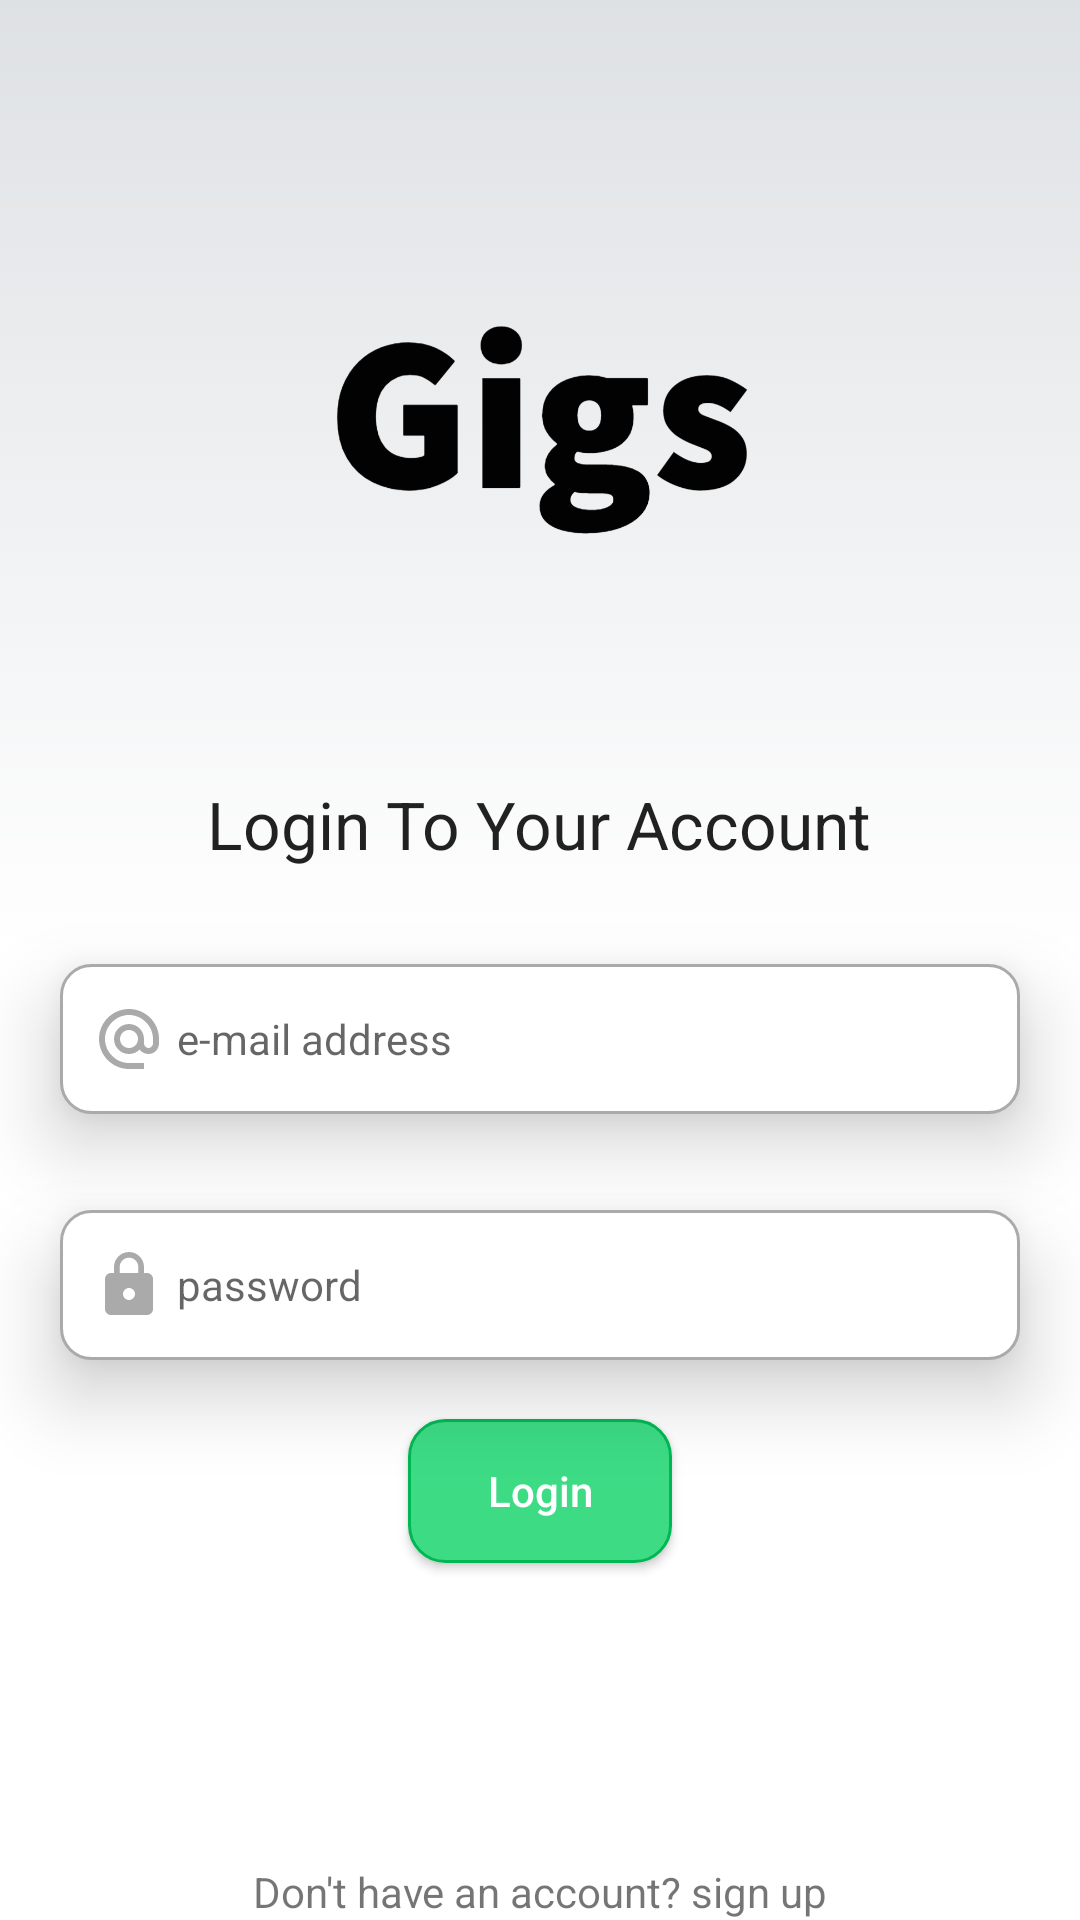

Produce the Android XML layout that renders to this screen, including the resource entries it uses.
<!-- AndroidManifest.xml: application theme Theme.Gigs -->
<!-- res/layout/activity_log_in.xml -->
<?xml version="1.0" encoding="utf-8"?>
<androidx.constraintlayout.widget.ConstraintLayout xmlns:android="http://schemas.android.com/apk/res/android"
    xmlns:app="http://schemas.android.com/apk/res-auto"
    xmlns:tools="http://schemas.android.com/tools"
    android:layout_width="match_parent"
    android:layout_height="match_parent"
    android:background="@drawable/background"
    android:orientation="vertical"
    tools:context="com.schoolproject.gigs.logIn">


    <ImageView
        android:layout_width="200dp"
        android:layout_height="200dp"
        android:src="@mipmap/logo_nobackground"
        app:layout_constraintBottom_toTopOf="@+id/textView"
        app:layout_constraintEnd_toEndOf="parent"
        app:layout_constraintStart_toStartOf="parent"
        app:layout_constraintTop_toTopOf="parent" />

    <TextView
        android:elevation="15dp"
        android:id="@+id/textView"
        android:layout_width="wrap_content"
        android:layout_height="wrap_content"
        android:layout_marginTop="260dp"
        android:fontFamily="sans-serif"
        android:text="@string/login"
        android:textAppearance="@style/TextAppearance.AppCompat.Large"
        app:layout_constraintEnd_toEndOf="parent"
        app:layout_constraintHorizontal_bias="0.497"
        app:layout_constraintStart_toStartOf="parent"
        app:layout_constraintTop_toTopOf="parent" />

    <EditText
        android:id="@+id/email"
        android:layout_width="0dp"
        android:layout_marginLeft="20dp"
        android:layout_marginRight="20dp"
        android:layout_height="50dp"
        android:layout_marginTop="32dp"
        android:background="@drawable/custom_input"
        android:drawableStart="@drawable/custom_email_icon"
        android:drawablePadding="4dp"
        android:elevation="15dp"
        android:ems="20"
        android:hint="@string/emailaddress"
        android:inputType="textEmailAddress"
        android:paddingStart="11dp"
        android:paddingEnd="11dp"
        android:textSize="14sp"
        app:layout_constraintEnd_toEndOf="parent"
        app:layout_constraintHorizontal_bias="0.493"
        app:layout_constraintStart_toStartOf="parent"
        app:layout_constraintTop_toBottomOf="@+id/textView" />

    <EditText
        android:id="@+id/password"
        android:layout_width="0dp"
        android:layout_height="50dp"
        android:layout_marginTop="32dp"
        android:background="@drawable/custom_input"
        android:drawableStart="@drawable/custom_lock_icon"
        android:drawablePadding="4dp"
        android:elevation="15dp"
        android:ems="20"
        android:hint="@string/password"
        android:paddingStart="11dp"
        android:paddingEnd="11dp"
        android:textSize="14sp"
        app:layout_constraintEnd_toEndOf="@+id/email"
        app:layout_constraintHorizontal_bias="0.0"
        app:layout_constraintStart_toStartOf="@+id/email"
        app:layout_constraintTop_toBottomOf="@+id/email" />

    <Button

        android:id="@+id/login"
        android:layout_width="wrap_content"
        android:layout_height="wrap_content"
        android:layout_marginTop="16dp"
        android:background="@drawable/custom_button_login"
        android:elevation="15dp"
        android:text="@string/loginBtn"
        android:textAllCaps="false"
        android:textColor="@color/white"
        app:layout_constraintBottom_toBottomOf="parent"
        app:layout_constraintEnd_toEndOf="@+id/password"
        app:layout_constraintHorizontal_bias="0.5"
        app:layout_constraintStart_toStartOf="@+id/password"
        app:layout_constraintTop_toBottomOf="@+id/password"
        app:layout_constraintVertical_bias="0.03">

    </Button>

    <TextView
        android:id="@+id/signUpRedirect"
        android:clickable="true"
        android:onClick="onClick"
        android:layout_width="wrap_content"
        android:layout_height="wrap_content"
        android:text="@string/signup"
        app:layout_constraintBottom_toBottomOf="parent"
        app:layout_constraintEnd_toEndOf="parent"
        app:layout_constraintStart_toStartOf="parent"
        app:layout_constraintTop_toBottomOf="@+id/login"
        app:layout_constraintVertical_bias="1.0" />

</androidx.constraintlayout.widget.ConstraintLayout>
<!-- resources referenced by this layout -->
<resources>
  <color name="white">#FFFFFFFF</color>
  <!-- drawable background (drawable) -->
  <?xml version="1.0" encoding="utf-8"?>
  <selector xmlns:android="http://schemas.android.com/apk/res/android">
  <item android:state_enabled="true">
  
      <shape android:shape="rectangle">
  
  
          <gradient android:startColor="#DEE1E4" android:endColor="@color/white" android:angle="-90" android:centerColor="@color/white"/>
      </shape>
  
  </item>
  </selector>
  <!-- drawable custom_button_login (drawable) -->
  <?xml version="1.0" encoding="utf-8"?>
  <selector xmlns:android="http://schemas.android.com/apk/res/android">
  
          <item android:state_enabled="true" >
          <shape android:shape="rectangle">
          <solid android:color="#3cdb84"/>
          <corners android:radius="12dp"/>
                  <stroke android:color="#00B853" android:width="1dp"/>
          </shape>
          </item>
      </selector>
  <!-- drawable custom_email_icon (drawable) -->
  <?xml version="1.0" encoding="utf-8"?>
  <selector xmlns:android="http://schemas.android.com/apk/res/android">
  <item android:state_focused="true" android:drawable="@drawable/ic_email_green">
  
  
  </item>
  
      <item android:state_focused="false" android:drawable="@drawable/ic_email">
  
  
      </item>
  </selector>
  <!-- drawable custom_lock_icon (drawable) -->
  <?xml version="1.0" encoding="utf-8"?>
  <selector xmlns:android="http://schemas.android.com/apk/res/android">
  <item android:state_focused="true" android:drawable="@drawable/ic_lock_green"></item>
  
      <item android:state_focused="false" android:drawable="@drawable/ic_lock"></item>
  </selector>
  <string name="emailaddress">e-mail address</string>
  <string name="login">Login To Your Account</string>
  <string name="loginBtn">Login</string>
  <string name="password">password</string>
  <string name="signup">Don\'t have an account? sign up</string>
  <style name="Theme.Gigs" parent="Theme.AppCompat.Light.NoActionBar">
          
          <item name="colorPrimary">@color/purple_500</item>
          <item name="colorPrimaryVariant">@color/purple_700</item>
          <item name="colorOnPrimary">@color/white</item>
          
          <item name="colorSecondary">@color/teal_200</item>
          <item name="colorSecondaryVariant">@color/teal_700</item>
          <item name="colorOnSecondary">@color/black</item>
          
          <item name="android:statusBarColor" tools:targetApi="l">?attr/colorPrimaryVariant</item>
          
      </style>
  <!-- drawable ic_lock_green (drawable) -->
  <vector android:height="24dp" android:tint="#3CDB84"
      android:viewportHeight="24" android:viewportWidth="24"
      android:width="24dp" xmlns:android="http://schemas.android.com/apk/res/android">
      <path android:fillColor="@android:color/white" android:pathData="M18,8h-1L17,6c0,-2.76 -2.24,-5 -5,-5S7,3.24 7,6v2L6,8c-1.1,0 -2,0.9 -2,2v10c0,1.1 0.9,2 2,2h12c1.1,0 2,-0.9 2,-2L20,10c0,-1.1 -0.9,-2 -2,-2zM12,17c-1.1,0 -2,-0.9 -2,-2s0.9,-2 2,-2 2,0.9 2,2 -0.9,2 -2,2zM15.1,8L8.9,8L8.9,6c0,-1.71 1.39,-3.1 3.1,-3.1 1.71,0 3.1,1.39 3.1,3.1v2z"/>
  </vector>
  <!-- drawable ic_lock (drawable) -->
  <vector android:height="24dp" android:tint="#aaa"
      android:viewportHeight="24" android:viewportWidth="24"
      android:width="24dp" xmlns:android="http://schemas.android.com/apk/res/android">
      <path android:fillColor="@android:color/darker_gray" android:pathData="M18,8h-1L17,6c0,-2.76 -2.24,-5 -5,-5S7,3.24 7,6v2L6,8c-1.1,0 -2,0.9 -2,2v10c0,1.1 0.9,2 2,2h12c1.1,0 2,-0.9 2,-2L20,10c0,-1.1 -0.9,-2 -2,-2zM12,17c-1.1,0 -2,-0.9 -2,-2s0.9,-2 2,-2 2,0.9 2,2 -0.9,2 -2,2zM15.1,8L8.9,8L8.9,6c0,-1.71 1.39,-3.1 3.1,-3.1 1.71,0 3.1,1.39 3.1,3.1v2z"/>
  </vector>
  <color name="purple_500">#FF6200EE</color>
  <color name="purple_700">#FF3700B3</color>
  <color name="teal_200">#FF03DAC5</color>
  <color name="teal_700">#FF018786</color>
  <color name="black">#FF000000</color>
</resources>
